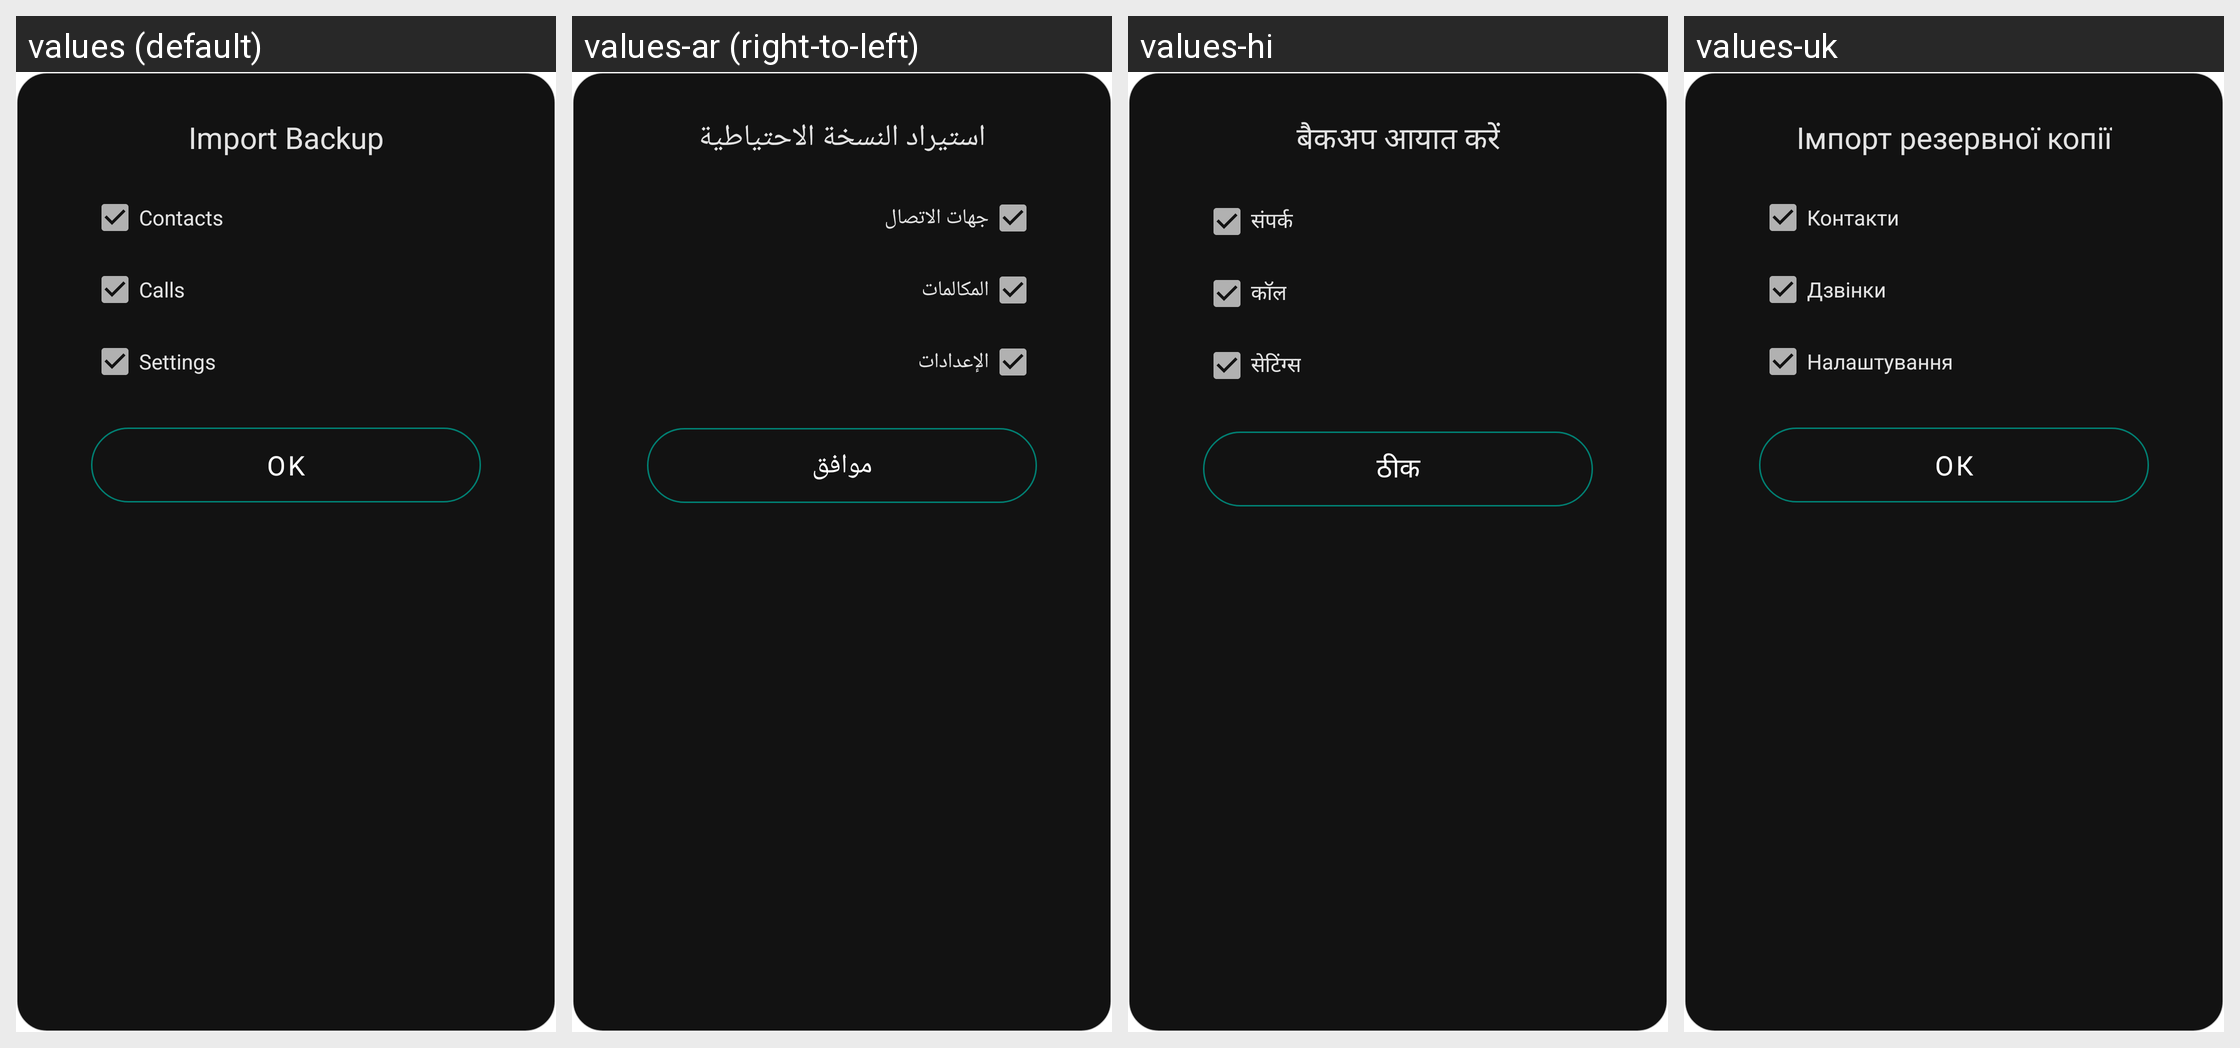

Here is an Android app screen in its default locale and in the app's own translations. Write out the translated-string differences for the strings that appear on this screen.
Android screen res/layout/dialog_import_backup.xml rendered under 4 locales, left to right: values (default), values-ar (right-to-left), values-hi, values-uk. Device: Nexus 5 (rendered at 1080×1920; each locale shown at half size, 540×960, under a caption strip naming it); theme AppTheme.
Other locales in the repository, not shown: values-de, values-es, values-fr, values-it, values-nb-rNO, values-pl, values-pt-rBR, values-ro, values-ru, values-zh.
Strings drawn on this screen, with the default value and each locale's value (text and hints the layout hard-codes, and strings that could not be matched under every locale, appear in the picture but are not listed):

dialog_title_import_backup
  values: Import Backup
  values-ar: استيراد النسخة الاحتياطية
  values-hi: बैकअप आयात करें
  values-uk: Імпорт резервної копії

title_contacts
  values: Contacts
  values-ar: جهات الاتصال
  values-hi: संपर्क
  values-uk: Контакти

title_calls
  values: Calls
  values-ar: المكالمات
  values-hi: कॉल
  values-uk: Дзвінки

title_settings
  values: Settings
  values-ar: الإعدادات
  values-hi: सेटिंग्स
  values-uk: Налаштування

button_ok
  values: OK
  values-ar: موافق
  values-hi: ठीक
  values-uk: ОК
